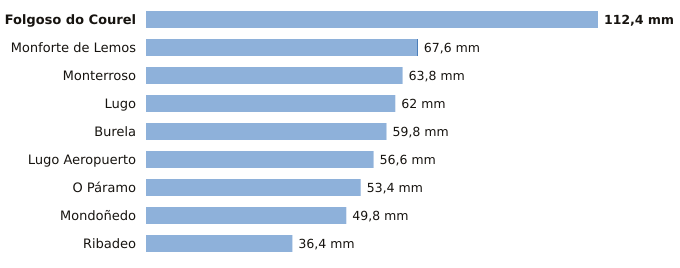

Values plotted in this chart, from the file beside it:
estacion, provincia, indicativo, mm_6_dias_anteriores, mm_hoy, mm_7_dias, horas_de_hoy
Folgoso do Courel, Lugo, 1658, 112.4, 0.0, 112.4, 8
Monforte de Lemos, Lugo, 1679A, 67.4, 0.2, 67.6, 10
Monterroso, Lugo, 1446X, 63.8, 0.0, 63.8, 9
Lugo, Lugo, 1518A, 62.0, 0.0, 62.0, 8
Burela, Lugo, 1347T, 59.8, 0.0, 59.8, 11
Lugo Aeropuerto, Lugo, 1505, 56.6, 0.0, 56.6, 12
O Páramo, Lugo, 1521I, 53.4, 0.0, 53.4, 9
Mondoñedo, Lugo, 1344X, 49.8, 0.0, 49.8, 10
Ribadeo, Lugo, 1342X, 36.4, 0.0, 36.4, 10
